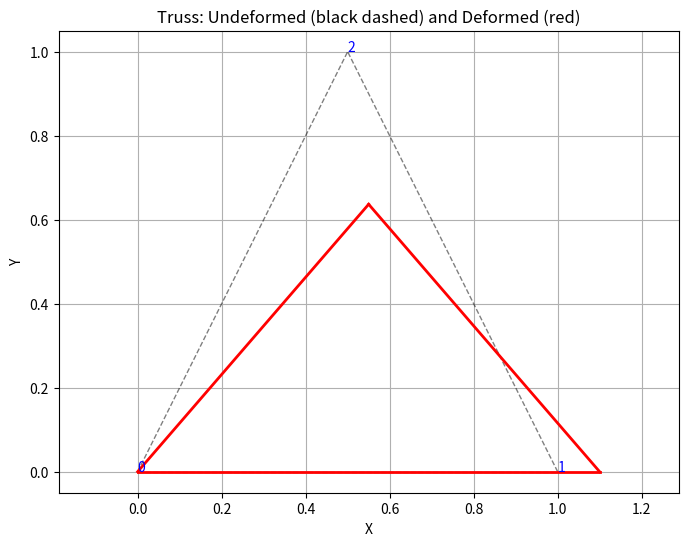

Generate this figure with matplotlib:
#!/usr/bin/env python3
# -*- coding: utf-8 -*-
"""
Created on Sat May 24 17:19:13 2025

[redacted]
"""

#!/usr/bin/env python3
# -*- coding: utf-8 -*-
"""
Created on Thu May 22 10:32:32 2025

[redacted]
"""

import numpy as np
import scipy.sparse as sp
import scipy.sparse.linalg as spla
import matplotlib.pyplot as plt
import copy 
# from numba import njit

# Element Stiffness and Internal Force
# ----------------------------------------

# @njit



class Mesh:
    def __init__(self, X, cells, param=None):
        self.X = X
        self.cells = cells
        self.param = param
        self.n_cells = len(self.cells)
        self.n_nodes = len(self.X)
        self.ndim = self.X.shape[1]
        self.bnd_nodes = []
        
    def mark_boundary_nodes(self, tol = 1e-10):
        x_min, y_min = self.X.min(axis=0)
        x_max, y_max = self.X.max(axis=0)
        
        self.bnd_nodes = []
        
        for i, x in enumerate(self.X):
            if(np.abs(x[0]-x_min)<tol or 
               np.abs(x[1]-y_min)<tol or 
               np.abs(x[0]-x_max)<tol or
               np.abs(x[1]-y_max)<tol):
                  
                  self.bnd_nodes.append(i)

        self.bnd_nodes = np.array(self.bnd_nodes, dtype = 'int')
        return self.bnd_nodes



class TrussElement:
    def __init__(self):
        self.n_dofs = 2
        self.B_matrix = np.array([[-1,0,1,0], [0,-1,0,1]])
        
    def get_truss_kinematics(self, X, u, uold):
        a = self.B_matrix@X
        L0 = np.linalg.norm(a) # underformed length
        a = a/L0 # unitary underformed truss vector 
        Bmat = self.B_matrix/L0 # discrete gradient operator
        
        q = a + Bmat@u # deformed truss vector (stretch lenght)  
        lmbda = np.linalg.norm(q) # L/L0
        b = q/lmbda # unitary deformed truss vector  
        
        lmbda_old = np.linalg.norm(a + self.B_matrix@uold) 
        
        return a, b, lmbda, lmbda_old, L0, Bmat

class FunctionSpace:
    def __init__(self, mesh, element):
        self.mesh = mesh
        self.element = element
        self.n_dofs = element.n_dofs * mesh.n_nodes

    def get_dofs_for_cell(self, c):
        n1, n2 = self.mesh.cells[c]
        dofs = np.array([2*n1, 2*n1+1, 2*n2, 2*n2+1])
        return dofs

class Function:
    def __init__(self, V):
        self.functionspace = V
        self.array = np.zeros(V.n_dofs)

class LinearEngStrainTrussMaterial:
    def __init__(self, E):
        self.E = E
        
    def __call__(self, lmbda, lmbda_old):
        strain = lmbda - 1
        stress = self.E * strain 
        dtang = self.E
        return stress, dtang


class LinearEngStrainCableMaterial:
    def __init__(self, E, eta = 0.0):
        self.E = E
        self.eta = eta
        
    def __call__(self, lmbda, lmbda_old):
        strain = lmbda - 1
        stress = self.E * strain if strain > 0.0 else 0.0 
        dtang = self.E if strain > 0.0 else 0.0
        
        stress = stress + self.eta*(lmbda - lmbda_old)
        dtang = dtang + lmbda_old
        return stress, dtang

    
class TrussLocalIntegrator:
    def __init__(self, A, material, V):
        self.A = A
        self.material = material
        self.element = V.element
        self.V = V
        
    def compute(self, X, u, uold, e):
        A = self.A[e]
        a, b, lmbda, lmbda_old, L0, Bmat = self.element.get_truss_kinematics(X, u, uold)
        
        stress, dtang = self.material(lmbda, lmbda_old)
        
        V = L0*A  # Volume

        # Internal force vector (2D)
        F_int = V * stress * (Bmat.T @ b)
        D_mat = dtang * np.outer(b,b) 
        D_geo = stress*(np.eye(2) - np.outer(b,b))/lmbda

        # Tangent stiffness matrix (4x4)
        K = V * Bmat.T@(D_mat + D_geo)@Bmat
        
        return K, F_int
    
    
class DOFHandler:
    def __init__(self, mesh):
        self.mesh = mesh
        self.function_spaces = []
        self.offsets = []
        self.total_dofs = 0

    def add_space(self, space, name=None):
        self.offsets.append(self.total_dofs)
        self.function_spaces.append((name, space))
        self.total_dofs += space.n_dofs

    def finalize(self):
        pass

    def get_cell_dofs(self, cell_id):
        dofs = []
        for name, fs in self.function_spaces:
            local = fs.get_dofs_for_cell(cell_id)
            global_dofs = self.offsets[self.function_spaces.index((name, fs))] + local
            dofs.append(global_dofs)
        return dofs
    
class Assembler:
    def __init__(self, mesh, dof_handler):
        self.mesh = mesh
        self.dh = dof_handler
        self.ndofs = self.dh.total_dofs

    def assemble(self, integrator, u, uold = None):
        rows, cols, data = [], [], []
        F = np.zeros(self.ndofs)
    
        for c in range(self.mesh.n_cells):
            X = self.mesh.X[self.mesh.cells[c]]
            cell_dofs = self.dh.get_cell_dofs(c)[0] # only for the first space (U)
            Ke, fe = integrator.compute(X.flatten(), u.array[cell_dofs], uold.array[cell_dofs], c)
            F[cell_dofs]+= fe
            for i, gi in enumerate(cell_dofs):
                for j, gj in enumerate(cell_dofs):
                    rows.append(gi)
                    cols.append(gj)
                    data.append(Ke[i, j])
                    
        K = sp.coo_matrix((data, (rows, cols)), shape=(self.ndofs, self.ndofs)).tolil()
        return K, F

class DirichletBC:
    def __init__(self, nodes, ldofs, value):
        self.nodes = nodes 
        self.ldofs = ldofs
        self.value = value
        self.n_ldofs = len(ldofs)
        self.dofmap = np.array([ [i*self.n_ldofs + j for j in self.ldofs] for i in self.nodes]).flatten()

    def apply(self, A, b):
        A[self.dofmap,:] = 0.0
        A[self.dofmap,self.dofmap] = 1.0
        b[self.dofmap] = self.value.flatten()       

    def homogenise(self):
        return DirichletBC(self.node, self.ldof, np.zeros_like(self.value))


# ----------------------------------------
# Linear Solver
# ----------------------------------------
def solve_linear(mesh, U, dh, form, forces, bcs):

    ass = Assembler(mesh, dh)
    
    u0 = Function(U)
    K, F = ass.assemble(form, u0, u0) # u0 is dummy
    F+=forces
    for bc in bcs: 
        bc.apply(K,F)
    
    K = K.tocsr()
    u = spla.spsolve(K, F)
    
    return u


# ----------------------------------------
# Newton-Raphson Solver
# ----------------------------------------
def solve_nonlinear(mesh, U, dh, form, forces, bcs, uold, tol=1e-13, max_iter=50):
    u = Function(U)
    u.array[:] = uold.array[:]
    
    ass = Assembler(mesh, dh)
    
    for k in range(max_iter):
        K, F_int = ass.assemble(form, u, uold)
        b = forces - F_int + [email redacted][:]
        
        for bc in bcs:
            bc.apply(K,b)
        
        K = K.tocsr()
        b = np.array(b).astype(np.float64)

        uold.array[:] = u.array[:] 
        u.array[:] = spla.spsolve(K, b)
        norm_du = np.linalg.norm(u.array - uold.array)/np.linalg.norm(u.array)
        # norm_res = np.linalg.norm(forces-F_int)        

        print(f"Iter {k:2d}: increment = {norm_du:.3e}")
        if norm_du < tol:
            break
        
    return u




# plotting
def plot_truss(mesh, u, scale=1.0, show_nodes=True):
    """
    Plot undeformed and deformed truss structure.

    Parameters:
        coords (ndarray): Original coordinates (n_nodes x 2)
        elements (ndarray): Element connectivity (n_elements x 2)
        u (ndarray): Global displacement vector (2*n_nodes)
        scale (float): Scale factor for displacements
        show_nodes (bool): Show node indices
    """
    n_nodes = mesh.X.shape[0]
    u_nodes = u.reshape((n_nodes, 2))
    coords_def = mesh.X + scale * u_nodes

    plt.figure(figsize=(8, 6))
    for e in mesh.cells:
        n1, n2 = e
        x_orig = mesh.X[[n1, n2]]
        x_def = coords_def[[n1, n2]]

        # Undeformed (dashed gray)
        plt.plot(x_orig[:, 0], x_orig[:, 1], 'k--', lw=1, alpha=0.5)

        # Deformed (solid red)
        plt.plot(x_def[:, 0], x_def[:, 1], 'r-', lw=2)

    if show_nodes:
        for i, (x, y) in enumerate(mesh.X):
            plt.text(x, y, f'{i}', color='blue', fontsize=10)

    plt.axis('equal')
    plt.grid(True)
    plt.title("Truss: Undeformed (black dashed) and Deformed (red)")
    plt.xlabel("X")
    plt.ylabel("Y")
    plt.show()
    



        

if __name__ == "__main__":
    # Node coordinates
    coords = np.array([
        [0.0, 0.0],
        [1.0, 0.0],
        [0.5, 1.0],
    ])
    # Elements (0-based indexing)
    elements = np.array([
        [0, 2],
        [1, 2],
        [0, 1],
    ])
    
    mesh = Mesh(coords, elements)

    mat = LinearEngStrainTrussMaterial(E=210e9)

    U = FunctionSpace(mesh, TrussElement())
    dh = DOFHandler(mesh)
    dh.add_space(U, name = 'displacement')
    
    A = np.array([1e-4, 1e-4, 1e-4])
    
    form = TrussLocalIntegrator(A, mat, U)
    
    bcs = [DirichletBC([0,1], [0,1], np.array([[0.0,0.0],[0.01,0.0]])) ]

    forces = np.zeros(U.n_dofs)
    forces[5] = -1e6  # Load at node 2, y-direction
   
    u = solve_linear(mesh, U, dh, form, forces, bcs)
    
    u0 = Function(U) # zero by default
    
    u = solve_nonlinear(mesh, U, dh, form, forces, bcs, uold = u0, tol = 1e-8)
    
    plot_truss(mesh, u.array, scale=10.0)
